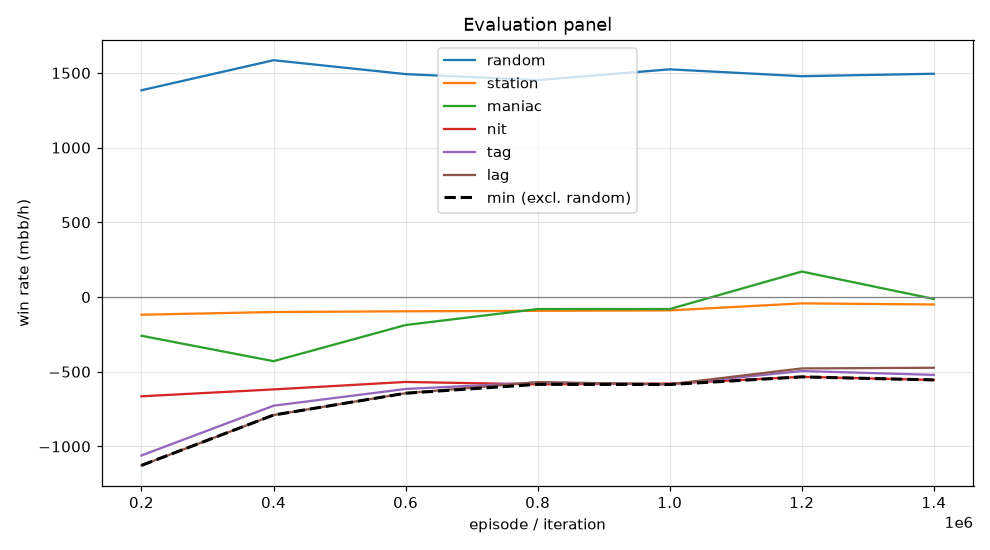

Source data for this figure (header and first rows):
episode, min, mean, random_mean, random_se, station_mean, station_se, maniac_mean, maniac_se, nit_mean, nit_se, tag_mean, tag_se, lag_mean, lag_se, act_call, act_raise, act_fold, act_check
199999, -1127, -646.0, 1384, 103.9, -118.5, 67.26, -259.5, 166.9, -664.5, 114.8, -1060, 126.7, -1127, 133.4, 0.4386, 0.4695, 0.01946, 0.07246
399999, -790.0, -533.2, 1585, 102.6, -100.5, 59.96, -429.5, 130.8, -618.5, 113.7, -727.5, 115.9, -790.0, 114.5, 0.5006, 0.4542, 0.01431, 0.03083
599999, -644.0, -422.2, 1492, 103.5, -95.5, 56.79, -187.5, 108.4, -568.5, 114.6, -615.5, 109.4, -644.0, 108.2, 0.5223, 0.4424, 0.01292, 0.0224
799999, -584.5, -380.0, 1452, 104.1, -92.5, 55.27, -80.5, 108.6, -584.5, 116.4, -572.5, 108.3, -570.0, 103.4, 0.5281, 0.4399, 0.01138, 0.02059
999999, -585.5, -383.8, 1524, 105.1, -89.5, 56.38, -80.5, 94.56, -579.5, 112.6, -585.5, 107.5, -584.0, 106.9, 0.5315, 0.4404, 0.009932, 0.01814
1199999, -534.5, -276.0, 1478, 105.2, -42.5, 51.53, 170.5, 91.97, -534.5, 112.9, -495.5, 101.3, -478.0, 96.38, 0.5407, 0.4323, 0.008918, 0.01806
1399999, -555.0, -322.5, 1494, 105.4, -50.0, 53.35, -13.0, 81.61, -555.0, 112.3, -521.0, 101, -473.5, 94.21, 0.5482, 0.425, 0.008316, 0.01854
